Image classification data set "data_3" (SivareddyBodapati/Strive_AI_Jun_21 on GitHub). Class labels (2): push-up, sit-up.

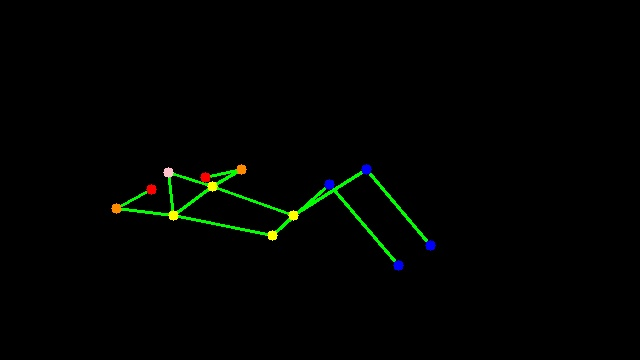
Label: sit-up

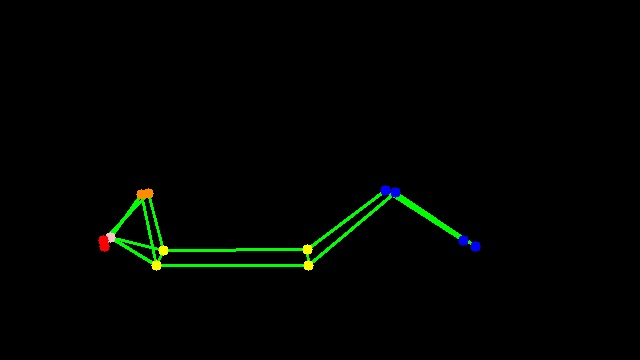
Label: sit-up

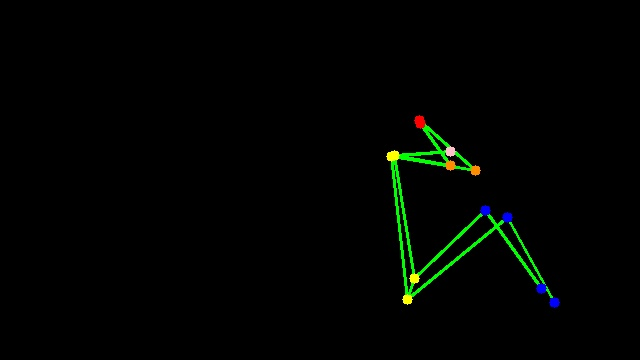
Label: sit-up

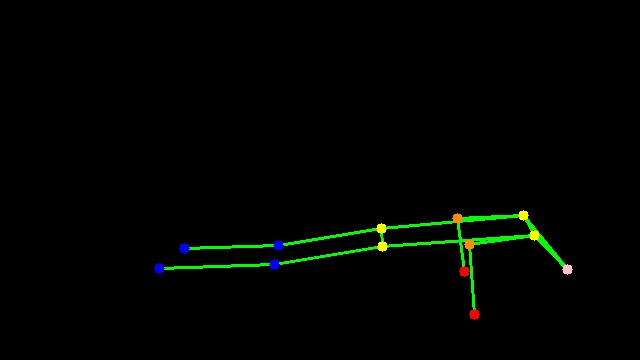
Label: push-up

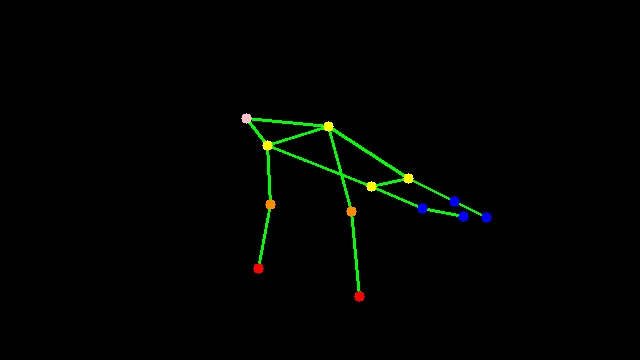
Label: push-up

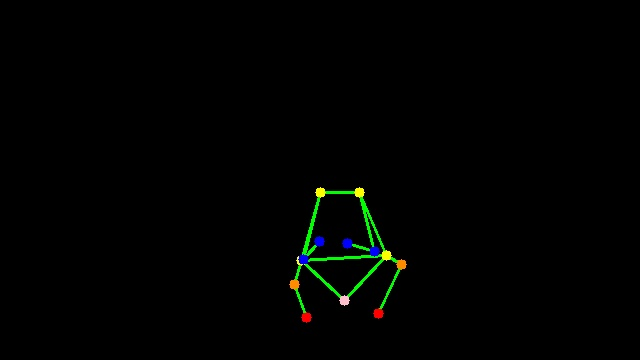
Label: push-up
